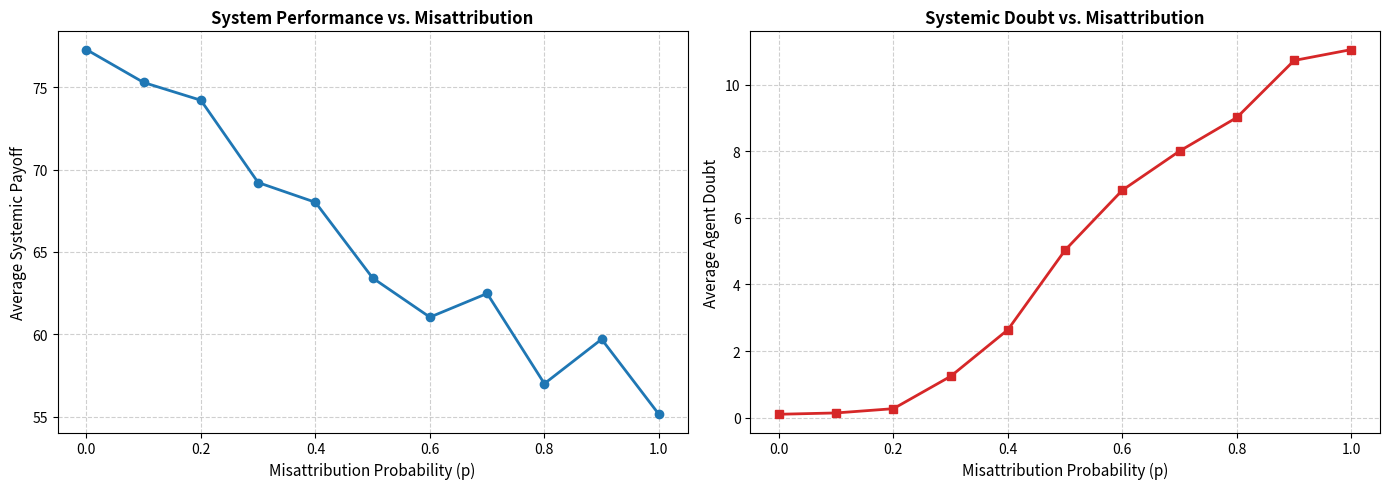

This chart was generated by the following Python code:
import random
import numpy as np
import matplotlib.pyplot as plt
from typing import List, Tuple

class Agent:
    def __init__(self, agent_id: int, true_cooperation: float, misattribution_prob: float):
        self.id = agent_id
        self.true_cooperation = true_cooperation
        self.p = misattribution_prob
        
        # Hardcoded hyper-parameters grouped or defaulted cleanly
        self.doubt = 5.0
        self.egocentricity = 2.0
        self.doubt_step = 0.2
        self.payoff = 0

    @property
    def effective_spread(self) -> float:
        """Returns the perception noise scaling factor."""
        return self.doubt / self.egocentricity

    def perceive_cooperation(self, target_cooperation: float) -> bool:
        """Estimates if another agent will cooperate based on current doubt."""
        sigma = self.effective_spread
        noise = np.random.normal(0, sigma / 10)
        estimated_val = np.clip(target_cooperation + noise, 0, 1)
        return estimated_val > 0.5

    def update_doubt(self, success: bool):
        """Updates internal doubt model, factoring in misattribution bias."""
        misattribute = random.random() < self.p
        # If misattributed, invert the success signal
        effective_success = not success if misattribute else success
        
        self.doubt += -self.doubt_step if effective_success else self.doubt_step
        self.doubt = np.clip(self.doubt, 0.1, 20.0)


def execute_interaction(agent_a: Agent, agent_b: Agent):
    """Executes a symmetric interaction where both agents learn from each other."""
    # Intentions
    a_expects_cooperation = agent_a.perceive_cooperation(agent_b.true_cooperation)
    b_expects_cooperation = agent_b.perceive_cooperation(agent_a.true_cooperation)
    
    # Ground truth actual actions
    a_actually_cooperates = agent_a.true_cooperation > 0.5
    b_actually_cooperates = agent_b.true_cooperation > 0.5
    
    # Success definition: did reality match my expectation?
    a_success = a_expects_cooperation == b_actually_cooperates
    b_success = b_expects_cooperation == a_actually_cooperates
    
    if a_success: agent_a.payoff += 1
    if b_success: agent_b.payoff += 1
        
    agent_a.update_doubt(a_success)
    agent_b.update_doubt(b_success)


def run_simulation(p: float, n_agents: int = 50, steps: int = 2000) -> Tuple[float, float]:
    """Runs the agent network simulation for a given misattribution probability."""
    agents = [Agent(i, random.uniform(0, 1), p) for i in range(n_agents)]
    
    for _ in range(steps):
        a, b = random.sample(agents, 2)
        execute_interaction(a, b)
        
    avg_payoff = np.mean([ag.payoff for ag in agents])
    avg_doubt = np.mean([ag.doubt for ag in agents])
    return float(avg_payoff), float(avg_doubt)


# ==========================================
# SIMULATION EXECUTION & PLOTTING
# ==========================================
if __name__ == "__main__":
    # Ensure reproducible results
    random.seed(42)
    np.random.seed(42)

    # Generate misattribution probabilities from 0.0 to 1.0
    p_values = np.arange(0, 1.01, 0.1)
    payoffs = []
    doubts = []

    # Run simulations
    print("Running simulations across misattribution spectrum...")
    for p in p_values:
        payoff, doubt = run_simulation(p)
        payoffs.append(payoff)
        doubts.append(doubt)
        print(f"p={p:.1f} | Payoff={payoff:.2f} | Doubt={doubt:.2f}")

    # Create layout with two distinct subplots side-by-side
    fig, (ax1, ax2) = plt.subplots(1, 2, figsize=(14, 5))

    # Left Graph: Performance (Payoffs)
    ax1.plot(p_values, payoffs, marker='o', color='#1f77b4', linewidth=2)
    ax1.set_xlabel("Misattribution Probability (p)", fontsize=11)
    ax1.set_ylabel("Average Systemic Payoff", fontsize=11)
    ax1.set_title("System Performance vs. Misattribution", fontsize=12, fontweight='bold')
    ax1.grid(True, linestyle='--', alpha=0.6)

    # Right Graph: Cognitive Model (Doubt)
    ax2.plot(p_values, doubts, marker='s', color='#d62728', linewidth=2)
    ax2.set_xlabel("Misattribution Probability (p)", fontsize=11)
    ax2.set_ylabel("Average Agent Doubt", fontsize=11)
    ax2.set_title("Systemic Doubt vs. Misattribution", fontsize=12, fontweight='bold')
    ax2.grid(True, linestyle='--', alpha=0.6)

    plt.tight_layout()
    plt.show()
